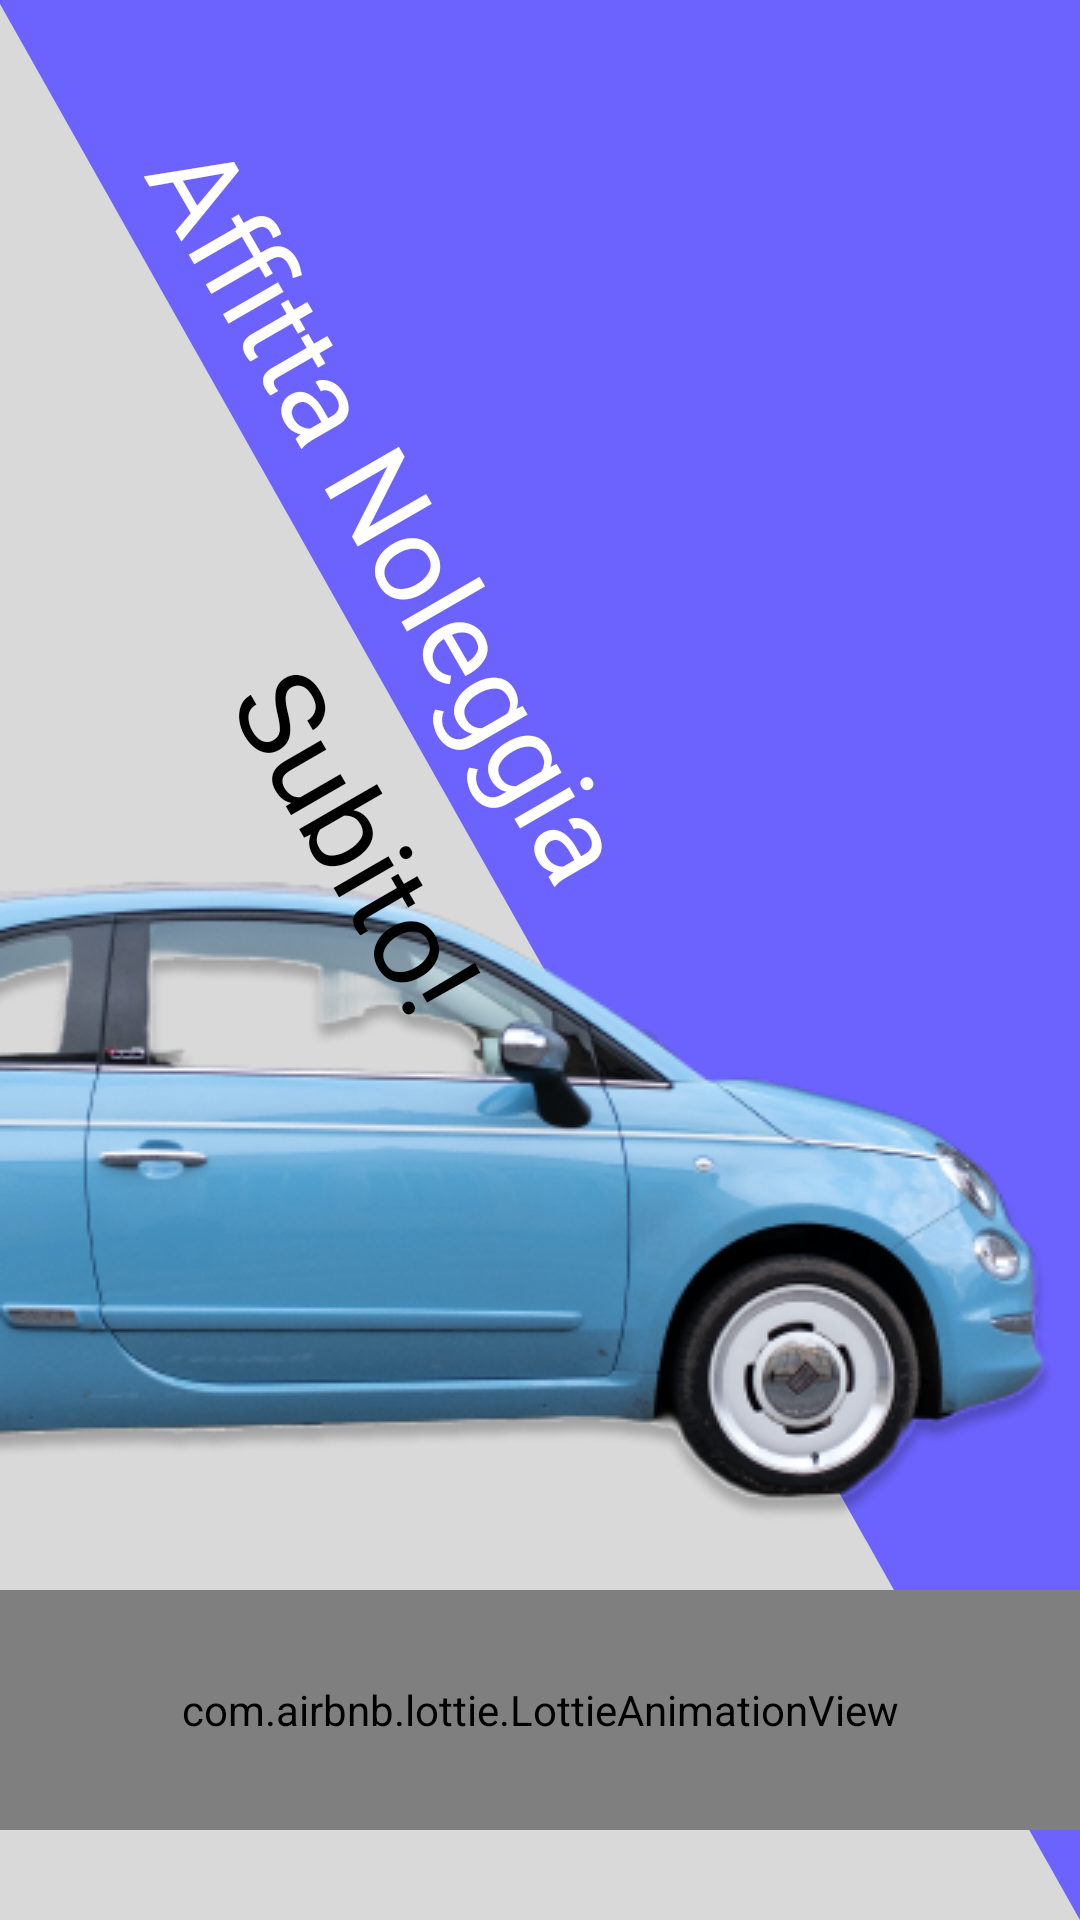

This screen was rendered from an Android layout file. Write that file and the resources it references.
<!-- AndroidManifest.xml: application theme Theme.GpsModule -->
<!-- res/layout/activity_splash_screen.xml -->
<?xml version="1.0" encoding="utf-8"?>
<androidx.constraintlayout.widget.ConstraintLayout xmlns:android="http://schemas.android.com/apk/res/android"
    xmlns:app="http://schemas.android.com/apk/res-auto"
    xmlns:tools="http://schemas.android.com/tools"
    android:layout_width="match_parent"
    android:layout_height="match_parent"
    android:background="@drawable/background_splashscreen"
    tools:context=".SplashScreen">


    <FrameLayout
        android:id="@+id/frameLayout"
        android:layout_width="0dp"
        android:layout_height="0dp"
        app:layout_constraintBottom_toBottomOf="parent"
        app:layout_constraintEnd_toEndOf="parent"
        app:layout_constraintStart_toStartOf="parent"
        app:layout_constraintTop_toTopOf="parent">

        <TextView
            android:layout_width="wrap_content"
            android:layout_height="wrap_content"
            android:layout_gravity="top|center"
            android:text="" />

        <ImageView
            android:layout_width="wrap_content"
            android:layout_height="wrap_content"
            android:layout_gravity="bottom"
            android:layout_marginBottom="120dp"
            android:src="@drawable/fiat_500_splash" />

        <com.airbnb.lottie.LottieAnimationView
            android:id="@+id/animationView"
            android:layout_width="match_parent"
            android:layout_height="80dp"
            android:layout_gravity="bottom"
            android:layout_marginBottom="30dp"
            app:lottie_autoPlay="true"
            app:lottie_loop="true"
            app:lottie_rawRes="@raw/swipe_up" />

        <TextView
            android:id="@+id/textView2"
            android:layout_width="wrap_content"
            android:layout_height="wrap_content"
            android:fontFamily="@font/montserrat_bold"
            android:layout_gravity="center"
            android:layout_marginLeft="-50dp"
            android:layout_marginBottom="150dp"
            android:rotation="60"
            android:text="@string/motto_1"
            android:textColor="@color/white"
            android:textSize="40sp" />

        <TextView
            android:id="@+id/textView3"
            android:layout_width="wrap_content"
            android:layout_height="wrap_content"
            android:layout_gravity="center"
            android:fontFamily="@font/montserrat_bold"
            android:rotation="60"
            android:text="@string/motto_2"
            android:layout_marginRight="60dp"
            android:layout_marginBottom="40dp"
            android:textColor="@color/black"
            android:textSize="40sp"
            />


    </FrameLayout>

</androidx.constraintlayout.widget.ConstraintLayout>
<!-- resources referenced by this layout -->
<resources>
  <color name="black">#FF000000</color>
  <color name="white">#FFFFFFFF</color>
  <!-- drawable background_splashscreen (drawable) -->
  <vector xmlns:android="http://schemas.android.com/apk/res/android"
      android:width="412dp"
      android:height="732dp"
      android:viewportWidth="412"
      android:viewportHeight="732">
    <group>
      <clip-path
          android:pathData="M0,0h412v732h-412z"/>
      <path
          android:pathData="M0,0h412v732h-412z"
          android:fillColor="#6c63ff"/>
      <path
          android:pathData="M-19.5,-33 L412,732L-451,732Z"
          android:fillColor="#d9d9d9"/>
      <path
          android:pathData="M-268,333h656v300.58h-656z"
          />
    </group>
  </vector>
  <!-- drawable fiat_500_splash: png bitmap (drawable, 95082 bytes) -->
  <string name="motto_1">Affitta Noleggia</string>
  <string name="motto_2">Subito!</string>
  <style name="Theme.GpsModule" parent="Theme.MaterialComponents.DayNight.DarkActionBar">
          
          <item name="colorPrimary">#6C63FF</item>
          <item name="colorPrimaryVariant">#6C63FF</item>
          <item name="colorOnPrimary">@color/white</item>
          
          <item name="colorSecondary">@color/teal_200</item>
          <item name="colorSecondaryVariant">@color/teal_700</item>
          <item name="colorOnSecondary">@color/black</item>
          
          <item name="android:statusBarColor">?attr/colorPrimaryVariant</item>
          
      </style>
  <color name="teal_200">#FF03DAC5</color>
  <color name="teal_700">#FF018786</color>
</resources>
